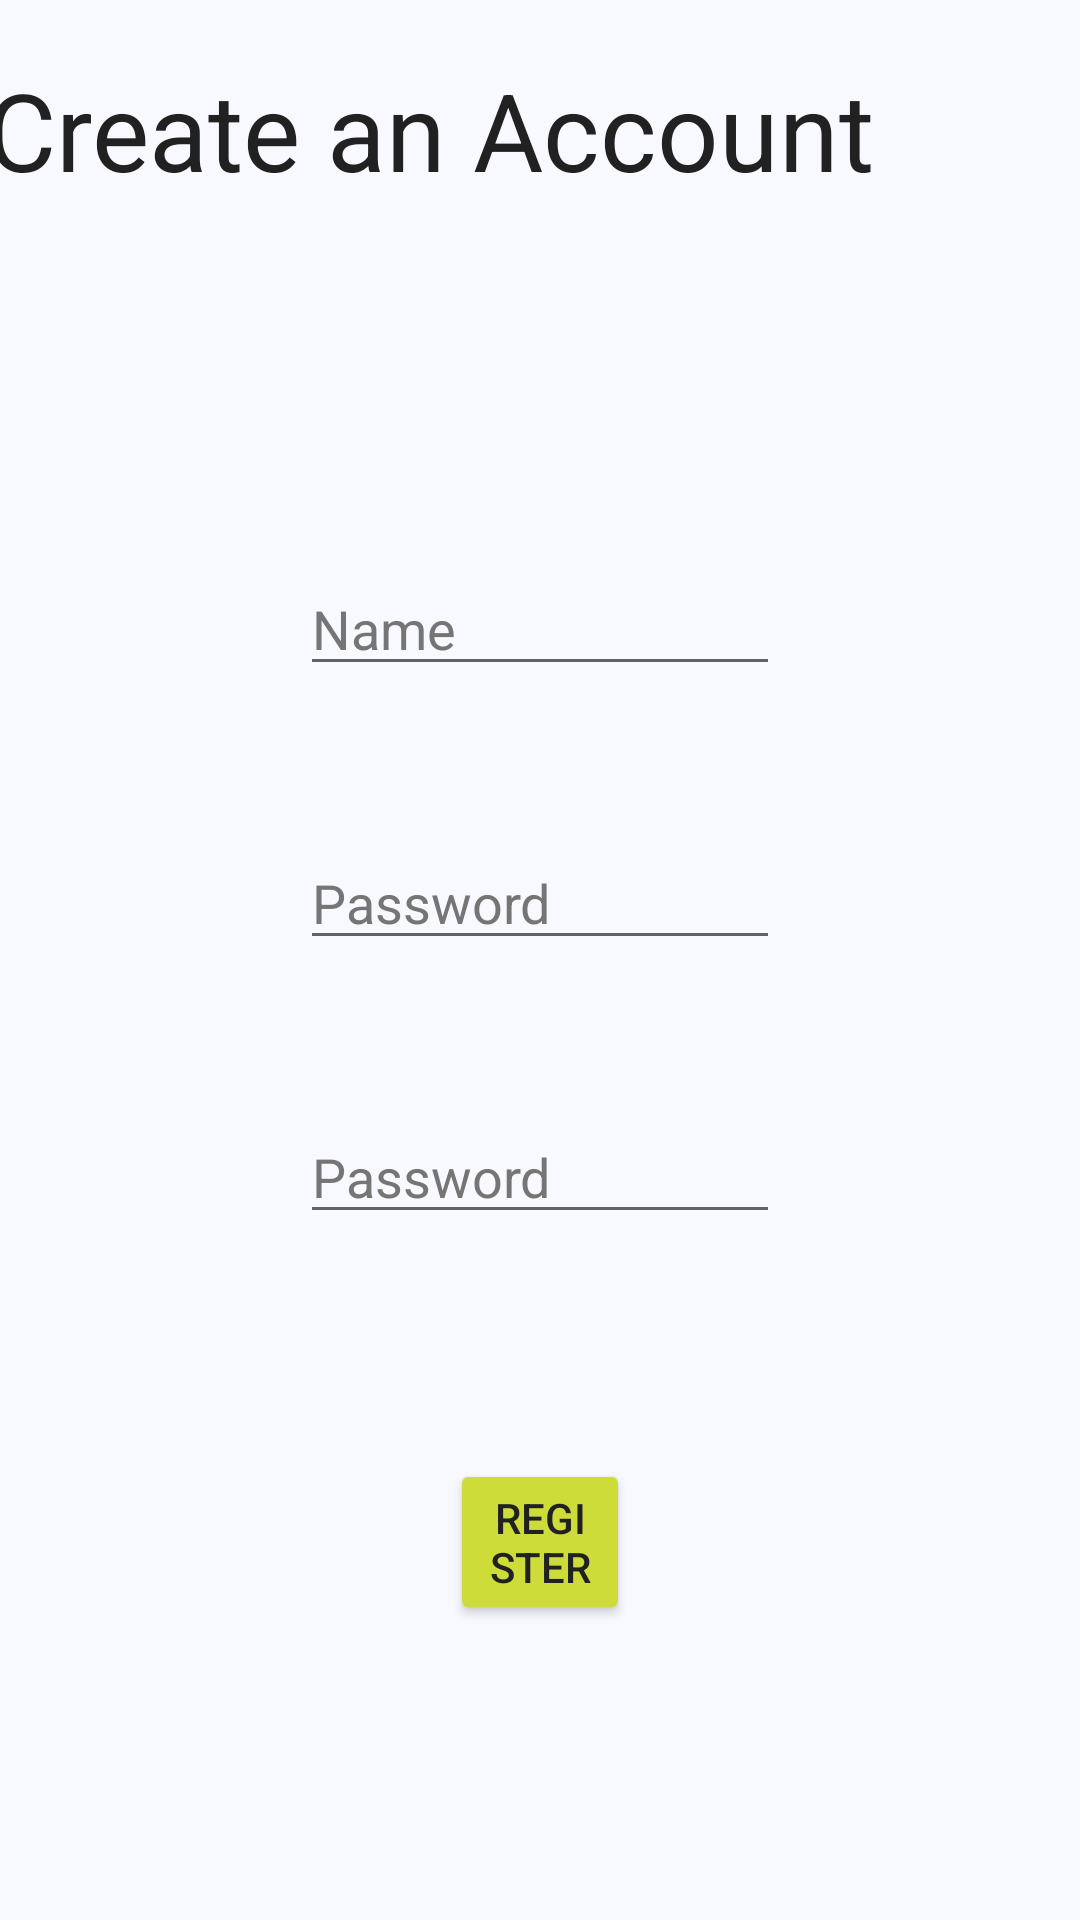

Layout XML and referenced resources for this Android screen:
<!-- AndroidManifest.xml: application theme AppTheme -->
<!-- res/layout/administration_create_employee.xml -->
<?xml version="1.0" encoding="utf-8"?>
<androidx.constraintlayout.widget.ConstraintLayout xmlns:android="http://schemas.android.com/apk/res/android"
    xmlns:app="http://schemas.android.com/apk/res-auto"
    xmlns:tools="http://schemas.android.com/tools"
    android:layout_width="match_parent"
    android:layout_height="match_parent"
    tools:context=".administration.CreateEmployeeActivity">

    <TextView
        android:id="@+id/pageTitleTextView"
        android:layout_width="wrap_content"
        android:layout_height="wrap_content"
        android:layout_marginStart="20dp"
        android:layout_marginTop="19dp"
        android:layout_marginEnd="94dp"
        android:text="@string/createAccount"
        android:textSize="36dp"
        app:layout_constraintEnd_toEndOf="parent"
        app:layout_constraintStart_toStartOf="parent"
        app:layout_constraintTop_toTopOf="parent" />

    <EditText
        android:id="@+id/usernameTextField"
        android:layout_width="0dp"
        android:layout_height="wrap_content"
        android:layout_marginStart="100dp"
        android:layout_marginTop="120dp"
        android:layout_marginEnd="100dp"
        android:ems="10"
        android:hint="@string/loginName"
        android:inputType="textPersonName"
        app:layout_constraintEnd_toEndOf="parent"
        app:layout_constraintStart_toStartOf="parent"
        app:layout_constraintTop_toBottomOf="@+id/pageTitleTextView" />

    <EditText
        android:id="@+id/passwordTextField"
        android:layout_width="0dp"
        android:layout_height="wrap_content"
        android:layout_marginStart="100dp"
        android:layout_marginTop="50dp"
        android:layout_marginEnd="100dp"
        android:ems="10"
        android:hint="@string/loginPassword"
        android:inputType="textPassword"
        app:layout_constraintEnd_toEndOf="parent"
        app:layout_constraintStart_toStartOf="parent"
        app:layout_constraintTop_toBottomOf="@+id/usernameTextField" />

    <EditText
        android:id="@+id/confirmPasswordTextField"
        android:layout_width="0dp"
        android:layout_height="wrap_content"
        android:layout_marginStart="100dp"
        android:layout_marginTop="50dp"
        android:layout_marginEnd="100dp"
        android:ems="10"
        android:hint="@string/loginPassword"
        android:inputType="textPassword"
        app:layout_constraintEnd_toEndOf="parent"
        app:layout_constraintStart_toStartOf="parent"
        app:layout_constraintTop_toBottomOf="@+id/passwordTextField" />

    <Button
        android:id="@+id/registerButton"
        android:layout_width="0dp"
        android:layout_height="wrap_content"
        android:layout_marginStart="150dp"
        android:layout_marginTop="75dp"
        android:layout_marginEnd="150dp"
        android:text="@string/register"
        android:onClick="createUser"
        app:layout_constraintEnd_toEndOf="parent"
        app:layout_constraintStart_toStartOf="parent"
        app:layout_constraintTop_toBottomOf="@+id/confirmPasswordTextField" />

</androidx.constraintlayout.widget.ConstraintLayout>
<!-- resources referenced by this layout -->
<resources>
  <string name="createAccount">Create an Account</string>
  <string name="loginName">Name</string>
  <string name="loginPassword">Password</string>
  <string name="register">Register</string>
  <style name="AppTheme" parent="Theme.AppCompat.Light.DarkActionBar">
          
  
          <item name="colorPrimary">@color/colorPrimary</item>
          <item name="colorPrimaryDark">@color/colorPrimaryDark</item>
          <item name="colorAccent">@color/colorAccent</item>
          <item name="android:textColor">@color/text</item>
          <item name="android:colorBackground">@color/background</item>
          <item name="colorButtonNormal">@color/colorAccent</item>
          <item name="android:textColorHint">@color/secondaryText</item>
          <item name="divider">@color/divider</item>
      </style>
  <color name="colorPrimary">#03A9F4</color>
  <color name="colorPrimaryDark">#0288D1</color>
  <color name="colorAccent">#CDDC39</color>
  <color name="text">#212121</color>
  <color name="background">#F8F8FF</color>
  <color name="secondaryText">#757575</color>
  <color name="divider">#BDBDBD</color>
</resources>
